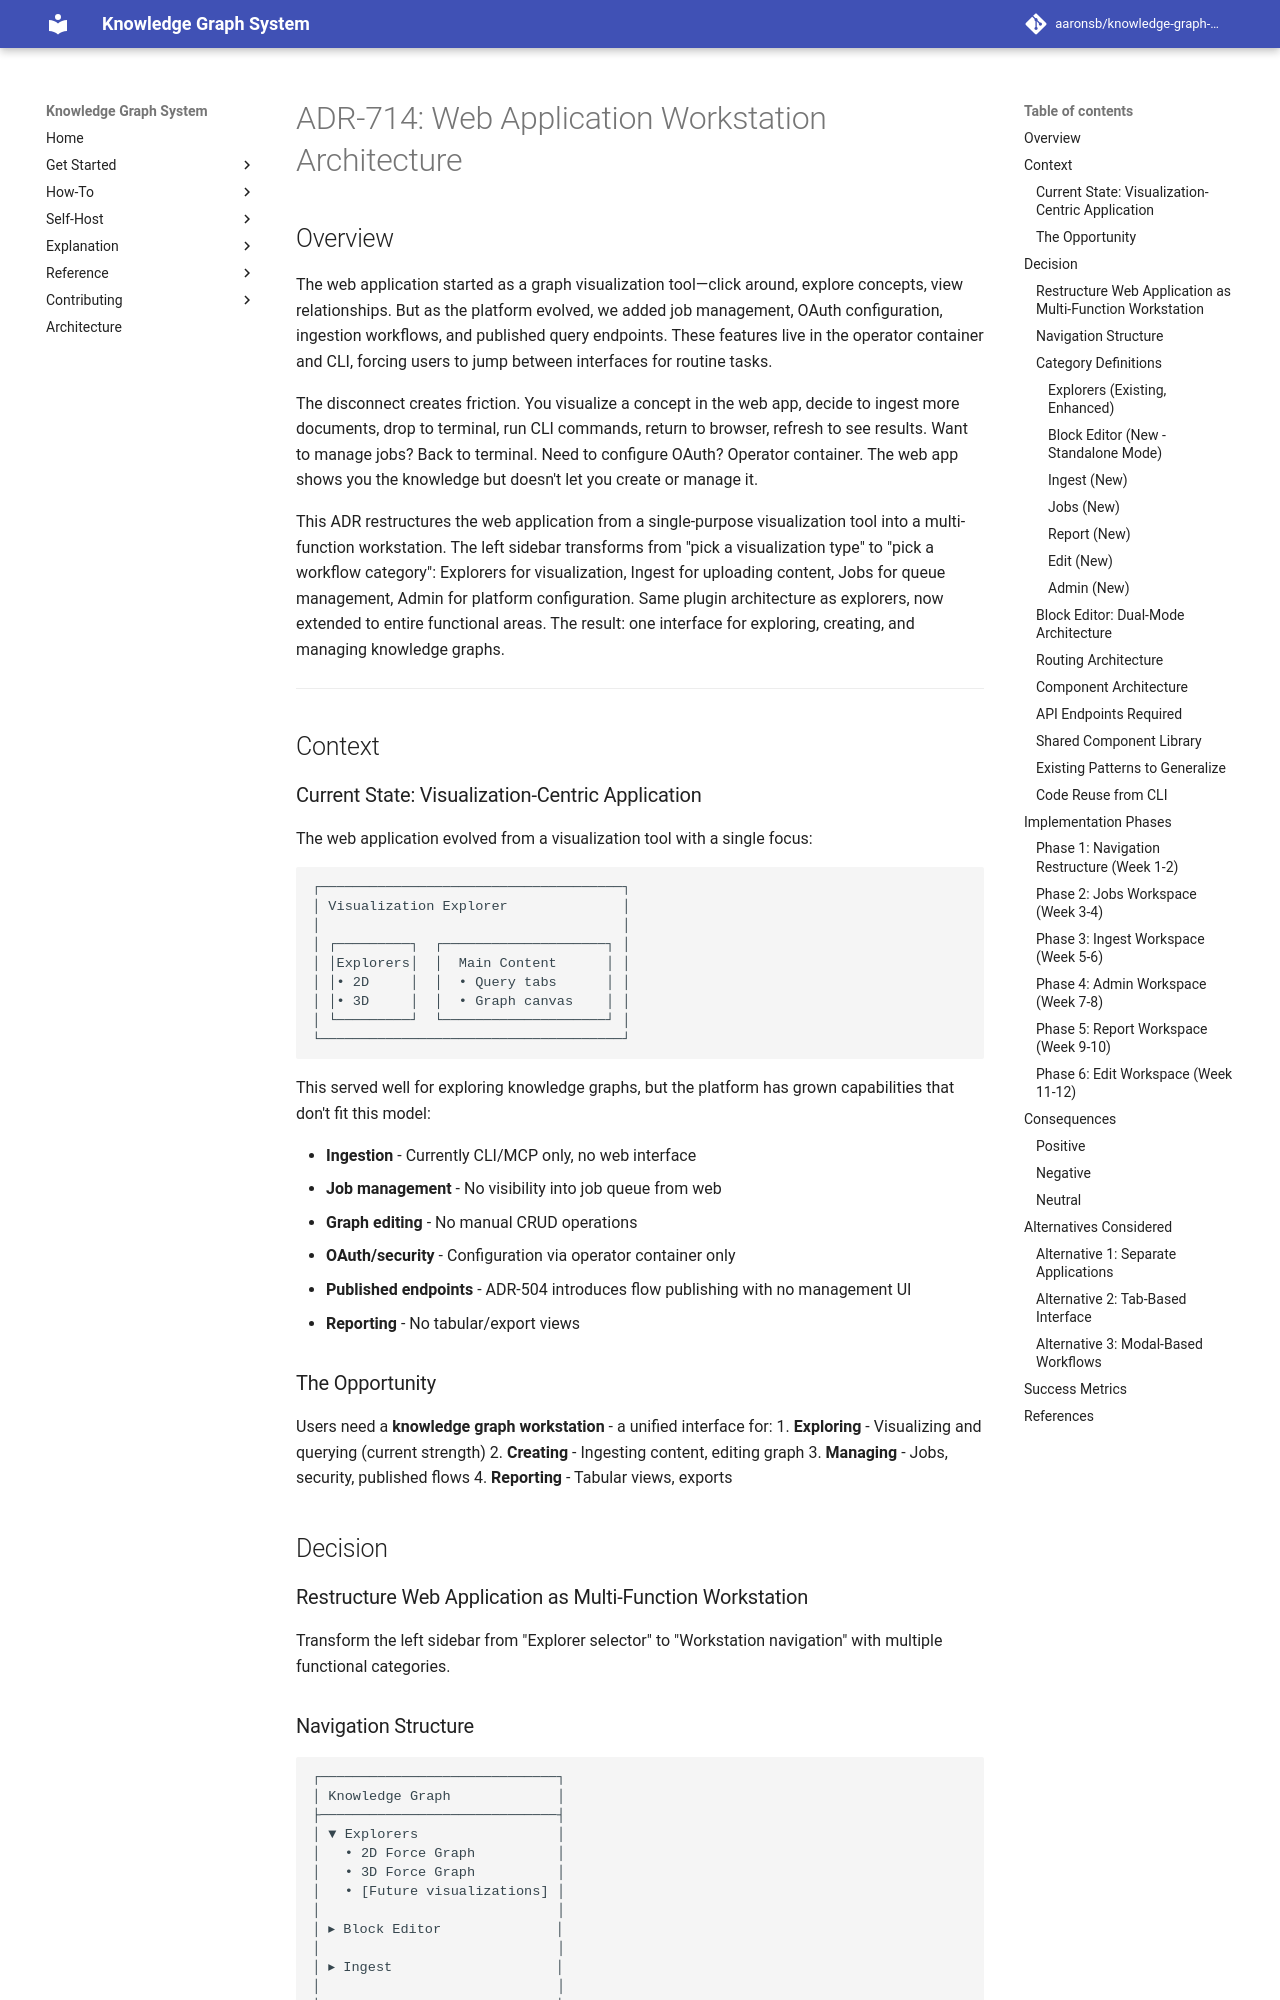

repository: aaronsb/knowledge-graph-system · page: architecture/user-interfaces/ADR-714-web-app-workstation-architecture/index.html · generator: mkdocs

---
status: Proposed
date: 2025-11-18
deciders:
  - Engineering Team
related:
  - ADR-710
  - ADR-713
  - ADR-504
---

# ADR-714: Web Application Workstation Architecture

## Overview

The web application started as a graph visualization tool—click around, explore concepts, view relationships. But as the platform evolved, we added job management, OAuth configuration, ingestion workflows, and published query endpoints. These features live in the operator container and CLI, forcing users to jump between interfaces for routine tasks.

The disconnect creates friction. You visualize a concept in the web app, decide to ingest more documents, drop to terminal, run CLI commands, return to browser, refresh to see results. Want to manage jobs? Back to terminal. Need to configure OAuth? Operator container. The web app shows you the knowledge but doesn't let you create or manage it.

This ADR restructures the web application from a single-purpose visualization tool into a multi-function workstation. The left sidebar transforms from "pick a visualization type" to "pick a workflow category": Explorers for visualization, Ingest for uploading content, Jobs for queue management, Admin for platform configuration. Same plugin architecture as explorers, now extended to entire functional areas. The result: one interface for exploring, creating, and managing knowledge graphs.

---

## Context

### Current State: Visualization-Centric Application

The web application evolved from a visualization tool with a single focus:

```
┌─────────────────────────────────────┐
│ Visualization Explorer              │
│                                     │
│ ┌─────────┐  ┌────────────────────┐ │
│ │Explorers│  │  Main Content      │ │
│ │• 2D     │  │  • Query tabs      │ │
│ │• 3D     │  │  • Graph canvas    │ │
│ └─────────┘  └────────────────────┘ │
└─────────────────────────────────────┘
```

This served well for exploring knowledge graphs, but the platform has grown capabilities that don't fit this model:

- **Ingestion** - Currently CLI/MCP only, no web interface
- **Job management** - No visibility into job queue from web
- **Graph editing** - No manual CRUD operations
- **OAuth/security** - Configuration via operator container only
- **Published endpoints** - ADR-504 introduces flow publishing with no management UI
- **Reporting** - No tabular/export views

### The Opportunity

Users need a **knowledge graph workstation** - a unified interface for:
1. **Exploring** - Visualizing and querying (current strength)
2. **Creating** - Ingesting content, editing graph
3. **Managing** - Jobs, security, published flows
4. **Reporting** - Tabular views, exports

## Decision

### Restructure Web Application as Multi-Function Workstation

Transform the left sidebar from "Explorer selector" to "Workstation navigation" with multiple functional categories.
